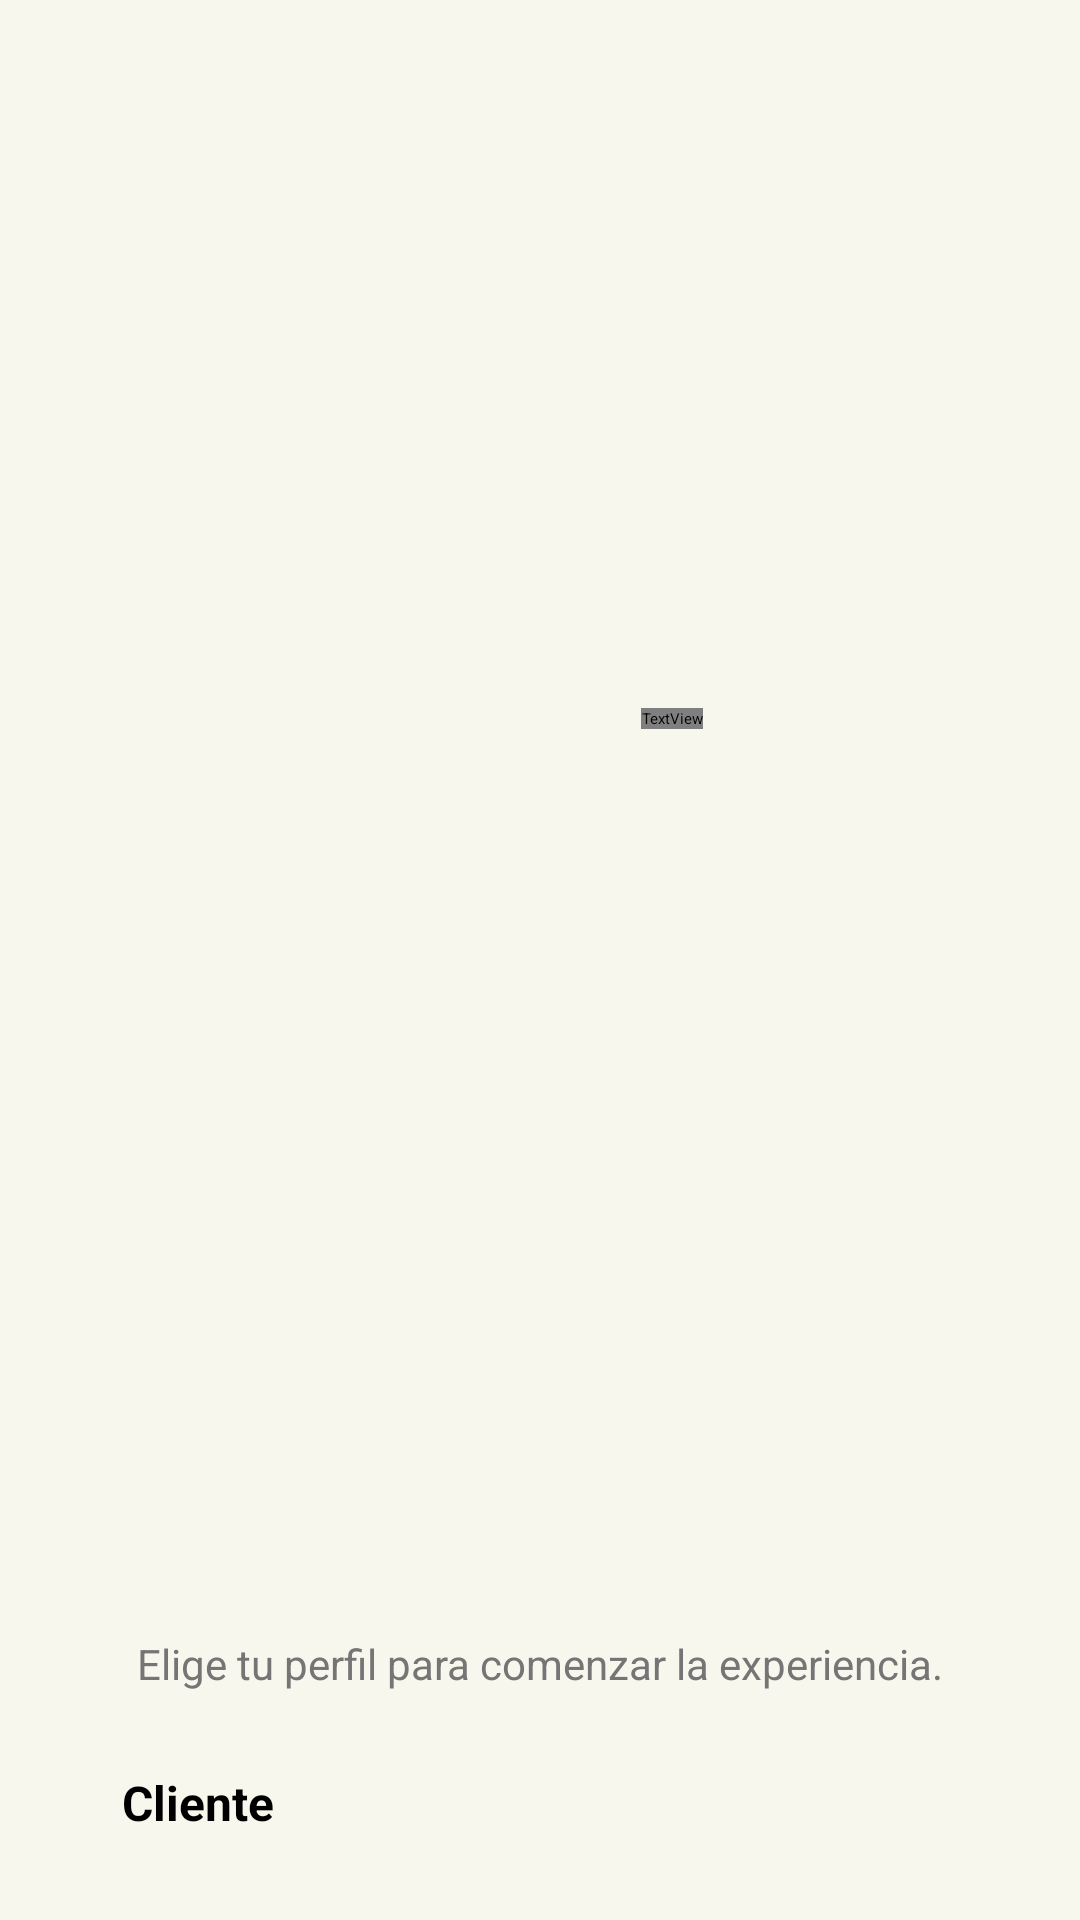

Here is an Android app screen rendered from its layout file. Give the layout XML and the strings, colors and styles it references.
<!-- AndroidManifest.xml: application theme Theme.CrudSQLite -->
<!-- res/layout/client_admin_roles.xml -->
<?xml version="1.0" encoding="utf-8"?>
<androidx.constraintlayout.widget.ConstraintLayout xmlns:android="http://schemas.android.com/apk/res/android"
    xmlns:app="http://schemas.android.com/apk/res-auto"
    xmlns:tools="http://schemas.android.com/tools"
    android:layout_width="match_parent"
    android:layout_height="match_parent"
    android:background="#F8F7EE">


    <TextView
        android:id="@+id/textView6"
        android:layout_width="350dp"
        android:layout_height="21dp"
        android:layout_marginTop="46dp"
        android:text="Elige tu perfil para comenzar la experiencia."
        android:textAlignment="center"
        android:textColor="#757575"
        android:textSize="14sp"
        app:layout_constraintEnd_toEndOf="parent"
        app:layout_constraintHorizontal_bias="0.488"
        app:layout_constraintStart_toStartOf="parent"
        app:layout_constraintTop_toBottomOf="@+id/imageView" />

    <ImageView
        android:id="@+id/imageView"
        android:layout_width="412dp"
        android:layout_height="499dp"
        android:scaleType="centerCrop"
        app:layout_constraintEnd_toEndOf="parent"
        app:layout_constraintHorizontal_bias="0.428"
        app:layout_constraintStart_toStartOf="parent"
        app:layout_constraintTop_toTopOf="parent"
        app:srcCompat="@drawable/panpanstore" />

    <TextView
        android:id="@+id/textTPrincipalCategCliente"
        android:layout_width="wrap_content"
        android:layout_height="wrap_content"
        android:layout_marginTop="236dp"
        android:fontFamily="@font/rtladamscriptbold"
        android:text="@string/textvpanpancat_prod"
        android:textColor="#ffffff"
        android:textSize="50sp"
        android:textStyle="bold"
        app:layout_constraintEnd_toEndOf="parent"
        app:layout_constraintHorizontal_bias="0.63"
        app:layout_constraintStart_toStartOf="parent"
        app:layout_constraintTop_toTopOf="parent" />

    <Button
        android:id="@+id/btn_client"
        style="@style/btnCliente"
        android:layout_width="279dp"
        android:layout_height="56dp"
        android:layout_gravity="center"
        android:layout_marginTop="24dp"
        android:textSize="16sp"
        android:textStyle="bold"
        app:layout_constraintEnd_toEndOf="parent"
        app:layout_constraintStart_toStartOf="parent"
        app:layout_constraintTop_toBottomOf="@+id/textView6" />

    <Button
        android:id="@+id/btn_admin"
        style="@style/btnAdministrador"
        android:layout_width="279dp"
        android:layout_height="56dp"
        android:layout_gravity="center"
        android:layout_marginTop="16dp"
        android:textSize="16sp"
        app:layout_constraintEnd_toEndOf="parent"
        app:layout_constraintStart_toStartOf="parent"
        app:layout_constraintTop_toBottomOf="@+id/btn_client" />

</androidx.constraintlayout.widget.ConstraintLayout>
<!-- resources referenced by this layout -->
<resources>
  <string name="textvpanpancat_prod">Pan Pan</string>
  <style name="btnAdministrador">
      <item name="backgroundTint">#5B4850</item>
      <item name="android:layout_width">200dp</item>
      <item name="android:layout_height">50dp</item>
      <item name="android:text">Administrador</item>
      <item name="fontFamily">@font/poppins_medium</item>
      </style>
  <style name="btnCliente">
          <item name="backgroundTint">#90531D</item>
          <item name="android:layout_width">200dp</item>
          <item name="android:layout_height">50dp</item>
          <item name="android:text">Cliente</item>
          <item name="fontFamily">@font/poppins_medium</item>
  
      </style>
</resources>
